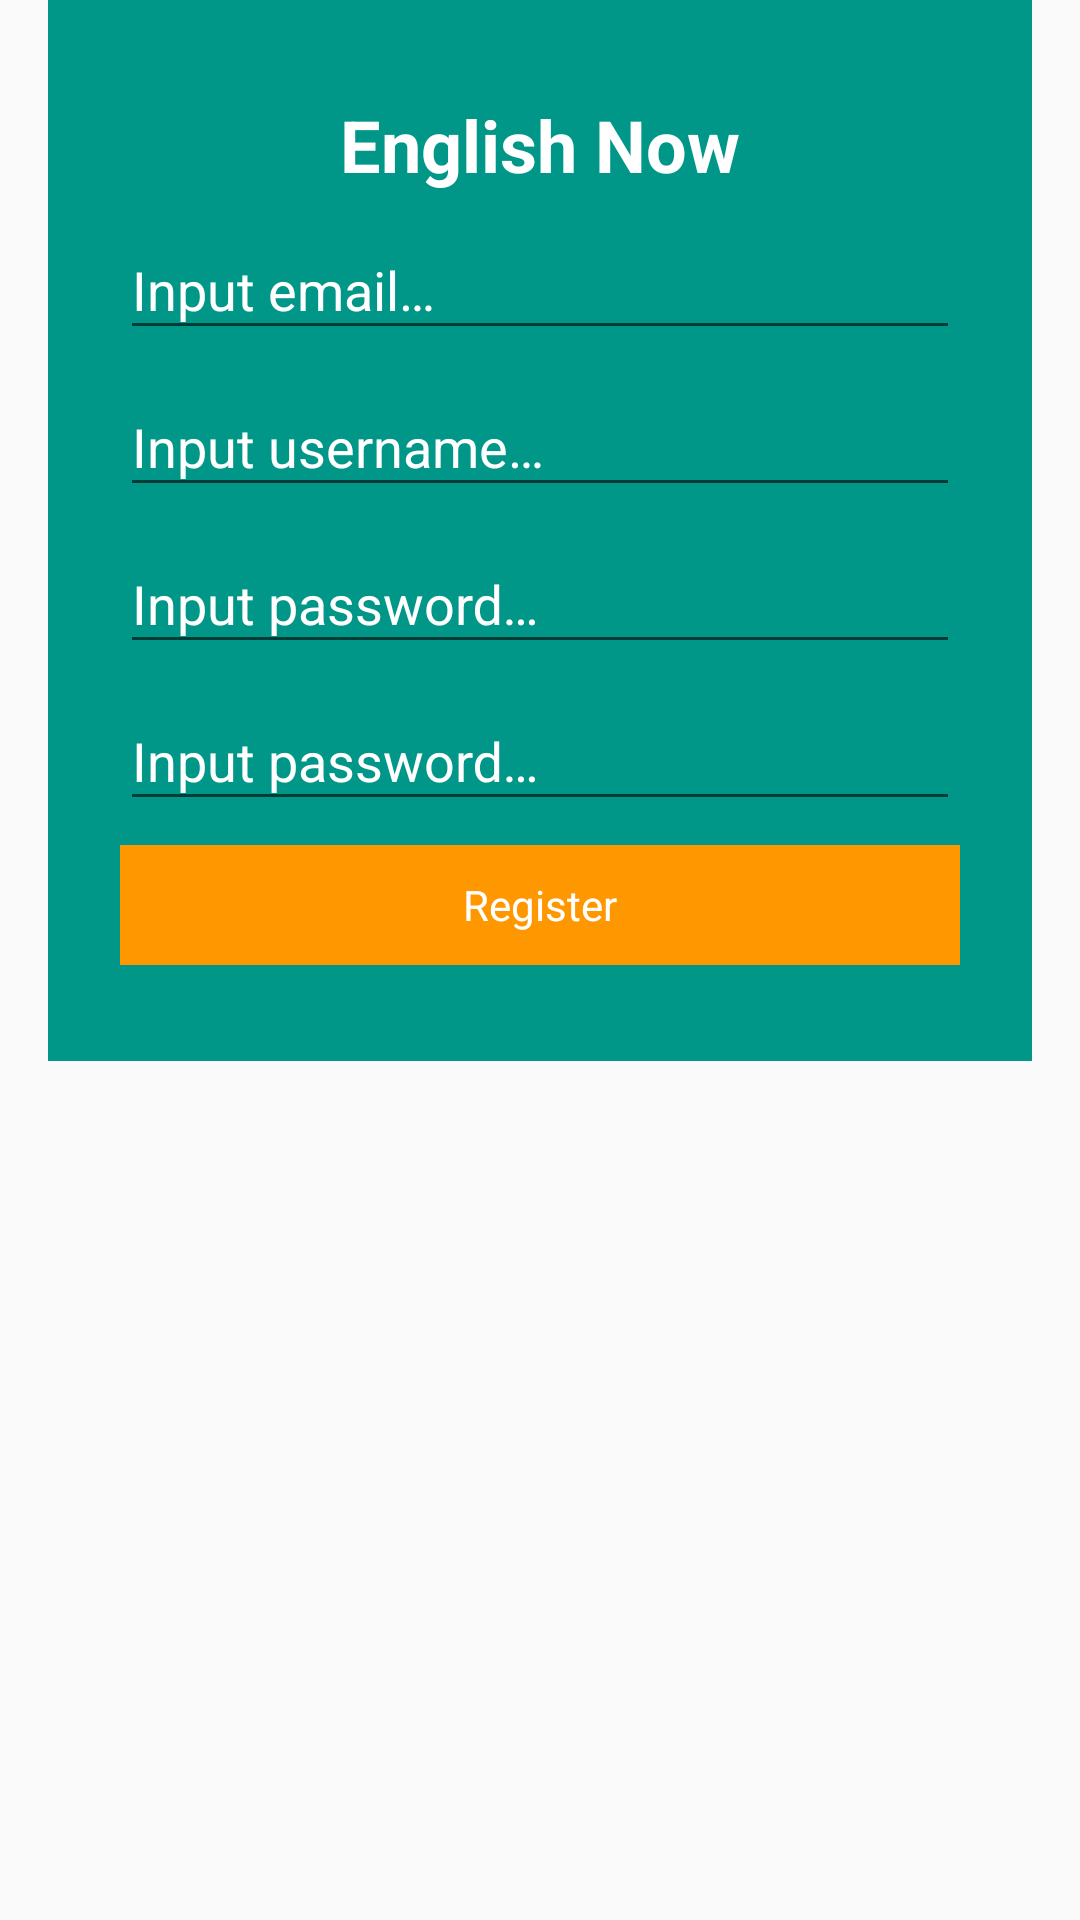

Layout XML and referenced resources for this Android screen:
<!-- AndroidManifest.xml: application theme AppTheme -->
<!-- res/layout/dialog_sign_up.xml -->
<layout xmlns:app="http://schemas.android.com/apk/res-auto">

    <data>

        <variable
            name="viewModel"
            type="com.iceteaviet.englishnow.ui.auth.viewmodel.RegisterViewModel" />
    </data>

    <RelativeLayout xmlns:android="http://schemas.android.com/apk/res/android"
        android:layout_width="match_parent"
        android:layout_height="wrap_content">

        <LinearLayout
            android:layout_width="match_parent"
            android:layout_height="wrap_content"
            android:layout_marginLeft="@dimen/dialog_margin_left_right"
            android:layout_marginRight="@dimen/dialog_margin_left_right"
            android:background="@color/colorPrimary"
            android:minWidth="296dp"
            android:orientation="vertical"
            android:paddingBottom="32dp"
            android:paddingLeft="24dp"
            android:paddingRight="24dp"
            android:paddingTop="32dp">

            <TextView
                android:layout_width="wrap_content"
                android:layout_height="wrap_content"
                android:layout_gravity="center"
                android:text="@string/app_name"
                android:textColor="@android:color/white"
                android:textSize="24sp"
                android:textStyle="bold" />

            <android.support.design.widget.TextInputLayout
                android:id="@+id/email_input_layout"
                android:layout_width="match_parent"
                android:layout_height="wrap_content"
                android:hint="@string/input_email"
                android:textColorHint="@android:color/white">

                <android.support.design.widget.TextInputEditText
                    android:id="@+id/edt_email"
                    android:layout_width="match_parent"
                    android:layout_height="match_parent"
                    android:textColor="@android:color/white" />
            </android.support.design.widget.TextInputLayout>

            <android.support.design.widget.TextInputLayout
                android:id="@+id/username_input_layout"
                android:layout_width="match_parent"
                android:layout_height="wrap_content"
                android:hint="@string/input_username"
                android:textColorHint="@android:color/white">

                <android.support.design.widget.TextInputEditText
                    android:id="@+id/edt_username"
                    android:layout_width="match_parent"
                    android:layout_height="wrap_content"
                    android:textColor="@android:color/white" />
            </android.support.design.widget.TextInputLayout>

            <android.support.design.widget.TextInputLayout
                android:id="@+id/password_input_layout"
                android:layout_width="match_parent"
                android:layout_height="wrap_content"
                android:hint="@string/input_password"
                android:textColorHint="@android:color/white">

                <android.support.design.widget.TextInputEditText
                    android:id="@+id/edt_password"
                    android:layout_width="match_parent"
                    android:layout_height="wrap_content"
                    android:textColor="@android:color/white" />
            </android.support.design.widget.TextInputLayout>

            <android.support.design.widget.TextInputLayout
                android:id="@+id/re_password_input_layout"
                android:layout_width="match_parent"
                android:layout_height="wrap_content"
                android:hint="@string/re_input_password"
                android:textColorHint="@android:color/white">

                <android.support.design.widget.TextInputEditText
                    android:id="@+id/edt_re_password"
                    android:layout_width="match_parent"
                    android:layout_height="wrap_content"
                    android:textColor="@android:color/white" />
            </android.support.design.widget.TextInputLayout>

            <RelativeLayout
                android:id="@+id/btn_sign_up"
                android:layout_width="match_parent"
                android:layout_height="40dp"
                android:layout_marginTop="8dp"
                android:background="@color/colorAccent"
                android:onClick="@{() -> viewModel.onSignUpButtonClicked()}">

                <ProgressBar
                    android:id="@+id/progress_bar"
                    android:layout_width="24dp"
                    android:layout_height="24dp"
                    android:layout_alignParentRight="true"
                    android:layout_centerVertical="true"
                    android:layout_marginRight="16dp"
                    android:visibility="gone"
                    app:isVisible="@{viewModel.isLoading}" />

                <TextView
                    android:layout_width="match_parent"
                    android:layout_height="match_parent"
                    android:gravity="center"
                    android:text="@string/register"
                    android:textColor="@android:color/white" />
            </RelativeLayout>
        </LinearLayout>
    </RelativeLayout>
</layout>
<!-- resources referenced by this layout -->
<resources>
  <color name="colorAccent">#FF9800</color>
  <color name="colorPrimary">#009688</color>
  <dimen name="dialog_margin_left_right">16dp</dimen>
  <string name="app_name" translatable="false">English Now</string>
  <string name="input_email">Input email…</string>
  <string name="input_password">Input password…</string>
  <string name="input_username">Input username…</string>
  <string name="re_input_password">Input password…</string>
  <string name="register">Register</string>
  <style name="AppTheme" parent="Theme.AppCompat.Light.DarkActionBar">
          
          <item name="colorPrimary">@color/colorPrimary</item>
          <item name="colorPrimaryDark">@color/colorPrimaryDark</item>
          <item name="colorAccent">@color/colorAccent</item>
      </style>
  <color name="colorPrimaryDark">#00695C</color>
</resources>
